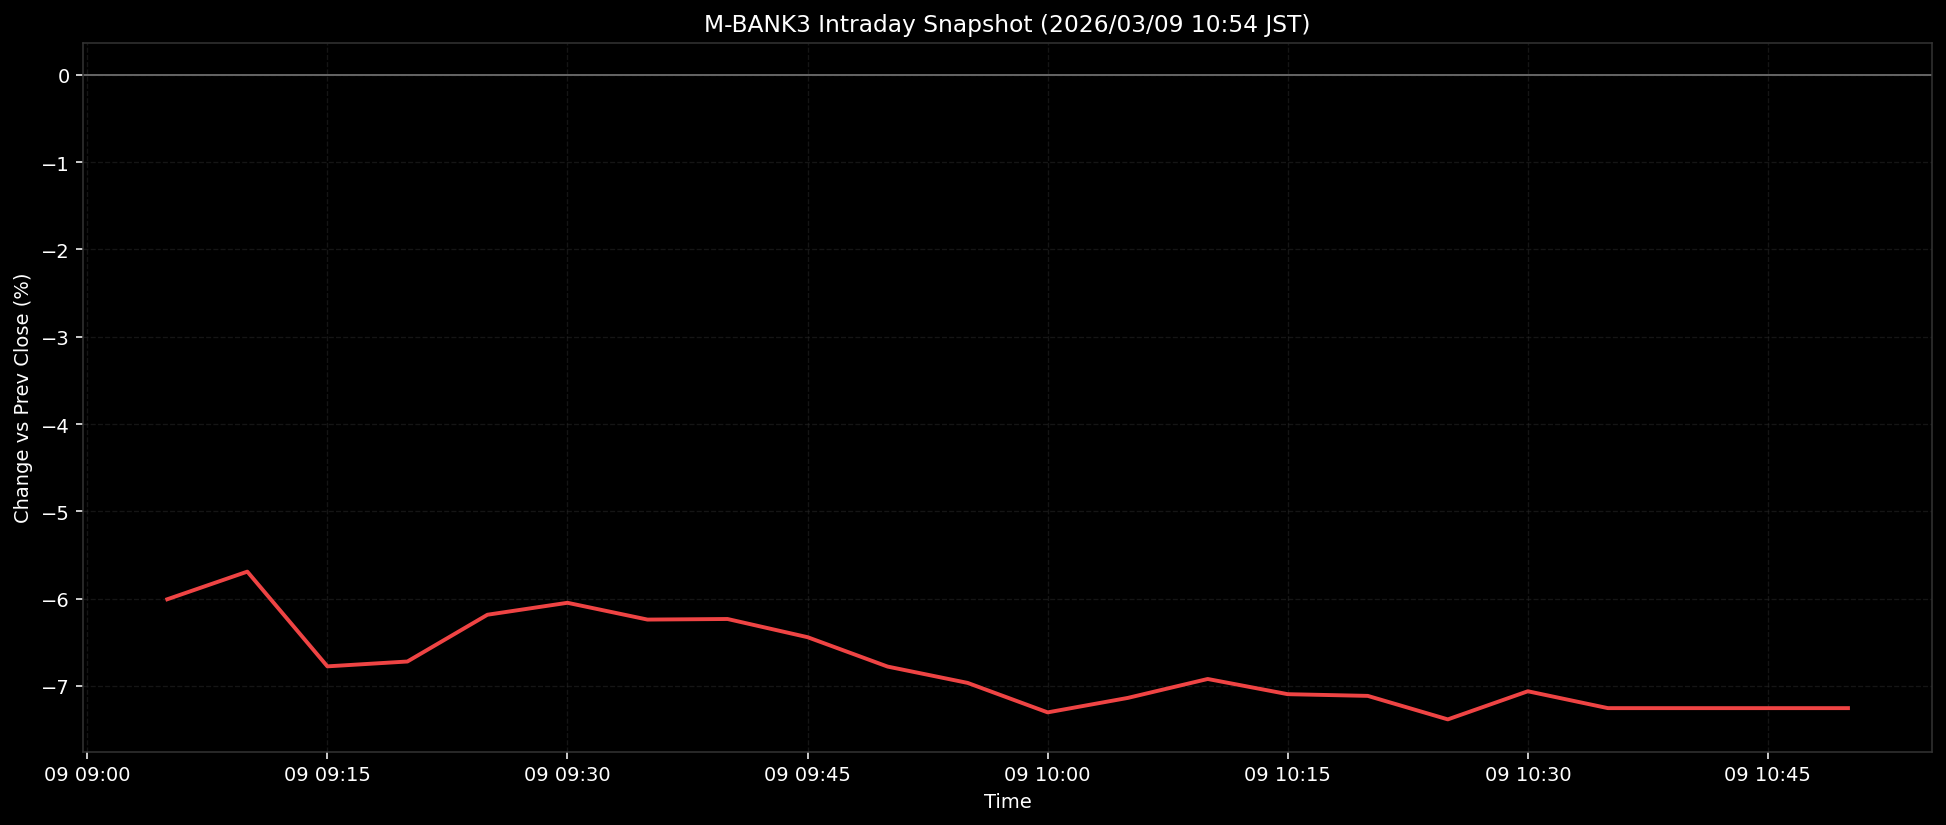

Source data for this figure (header and first rows):
ts, pct
2026-03-09T09:05:00+0900, -6.007
2026-03-09T09:10:00+0900, -5.691
2026-03-09T09:15:00+0900, -6.776
2026-03-09T09:20:00+0900, -6.72
2026-03-09T09:25:00+0900, -6.185
2026-03-09T09:30:00+0900, -6.048
2026-03-09T09:35:00+0900, -6.24
2026-03-09T09:40:00+0900, -6.233
2026-03-09T09:45:00+0900, -6.442
2026-03-09T09:50:00+0900, -6.778
2026-03-09T09:55:00+0900, -6.965
2026-03-09T10:00:00+0900, -7.303
2026-03-09T10:05:00+0900, -7.138
2026-03-09T10:10:00+0900, -6.92
2026-03-09T10:15:00+0900, -7.095
2026-03-09T10:20:00+0900, -7.114
2026-03-09T10:25:00+0900, -7.383
2026-03-09T10:30:00+0900, -7.061
2026-03-09T10:35:00+0900, -7.254
2026-03-09T10:40:00+0900, -7.254
2026-03-09T10:45:00+0900, -7.254
2026-03-09T10:50:00+0900, -7.254
